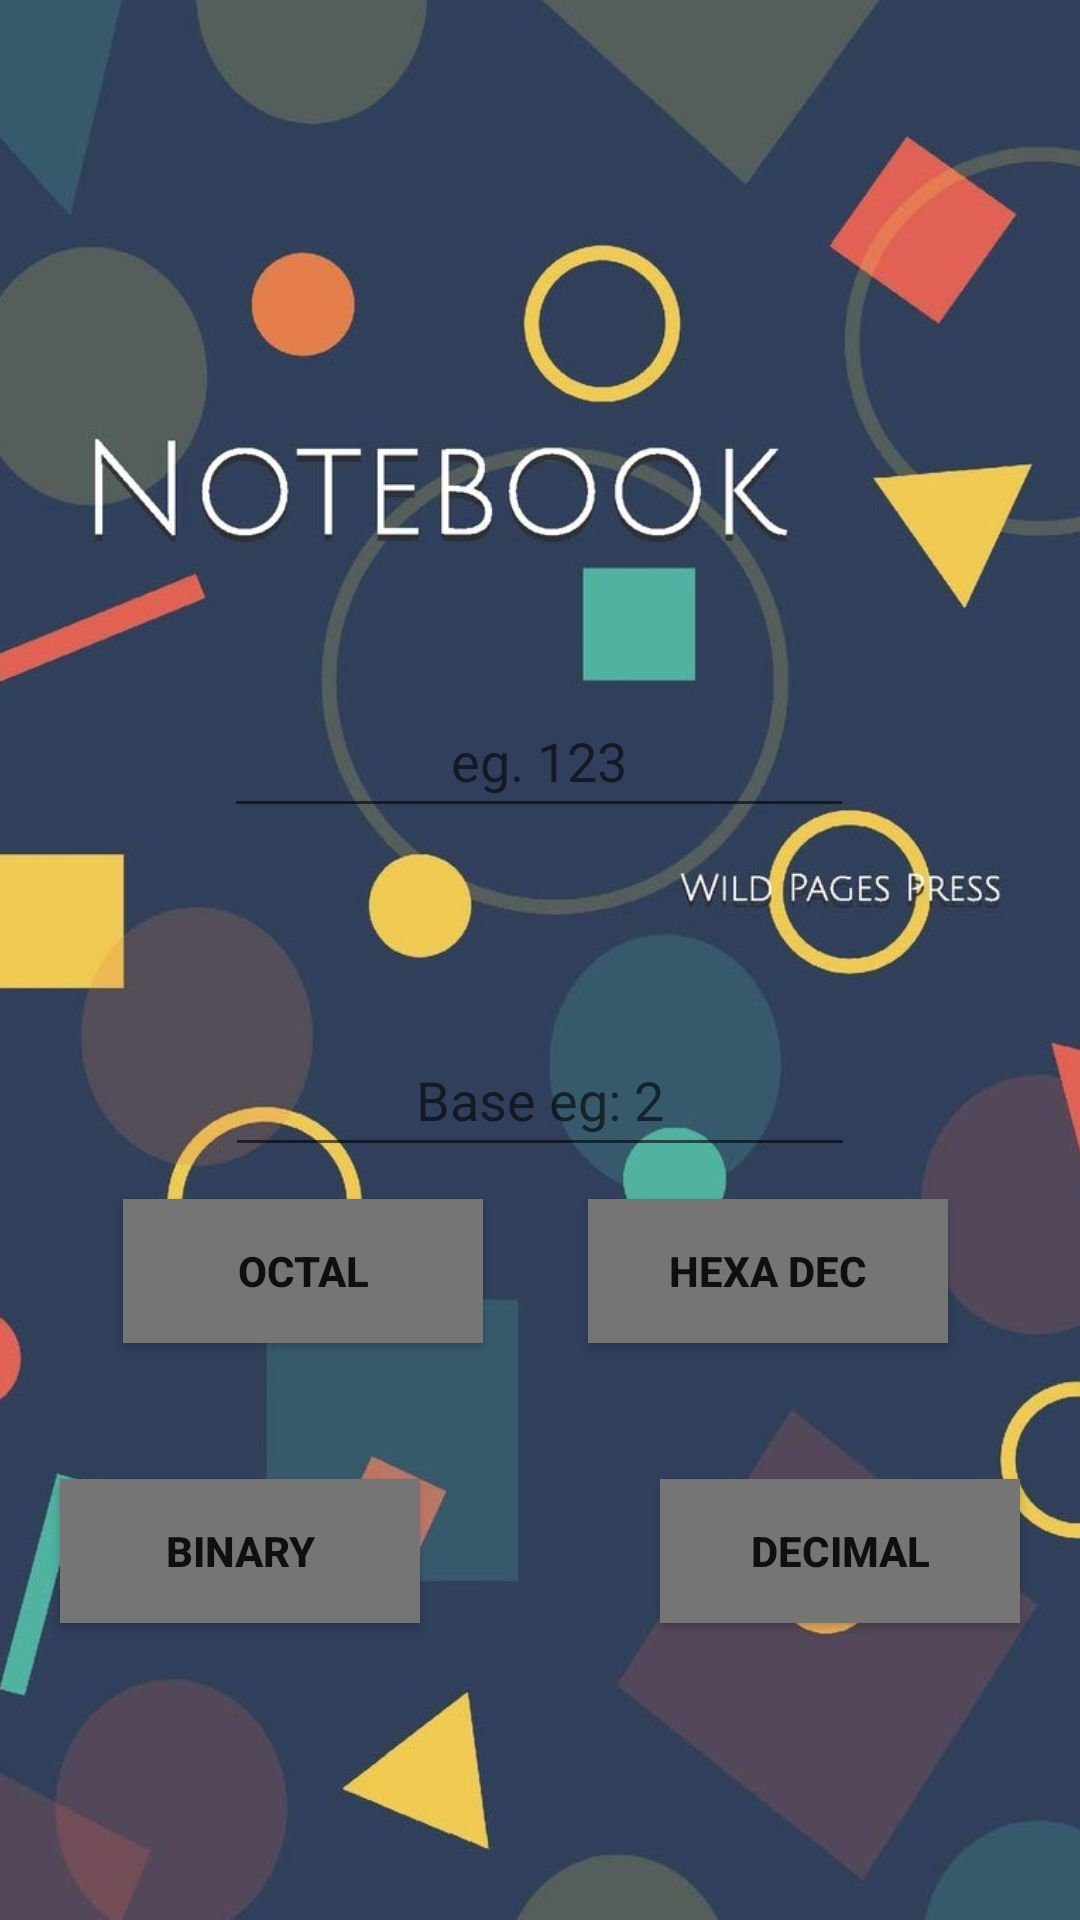

The Android layout XML behind this screen, and the referenced resources:
<!-- AndroidManifest.xml: application theme Theme.ConversionAPP -->
<!-- res/layout/activity_main.xml -->
<?xml version="1.0" encoding="utf-8"?>
<androidx.constraintlayout.widget.ConstraintLayout xmlns:android="http://schemas.android.com/apk/res/android"
    xmlns:app="http://schemas.android.com/apk/res-auto"
    xmlns:tools="http://schemas.android.com/tools"
    android:layout_width="match_parent"
    android:layout_height="match_parent"
    tools:context=".MainActivity">

    <ImageView
        android:id="@+id/imageView"
        android:layout_width="wrap_content"
        android:layout_height="wrap_content"
        android:scaleType="centerCrop"
        app:layout_constraintBottom_toBottomOf="parent"
        app:layout_constraintHorizontal_bias="1.0"
        app:layout_constraintLeft_toLeftOf="parent"
        app:layout_constraintRight_toRightOf="parent"
        app:srcCompat="@drawable/background" />

    <Button
        android:id="@+id/binary"
        android:layout_width="120dp"
        android:layout_height="wrap_content"
        android:layout_marginLeft="40dp"
        android:layout_marginRight="80dp"
        android:background="@color/silver"
        android:onClick="convert_binary"
        android:text="@string/binary"
        android:textAllCaps="true"
        android:textStyle="bold"
        app:layout_constraintBottom_toBottomOf="parent"
        app:layout_constraintLeft_toLeftOf="parent"
        app:layout_constraintRight_toLeftOf="@id/decimal"
        app:layout_constraintTop_toTopOf="parent"
        app:layout_constraintVertical_bias="0.833" />

    <Button
        android:id="@+id/decimal"
        android:layout_width="120dp"
        android:layout_height="wrap_content"
        android:layout_marginRight="40dp"
        android:background="@color/silver"
        android:onClick="convert_decimal"
        android:text="@string/decimal"
        android:textAllCaps="true"
        android:textStyle="bold"
        app:layout_constraintBottom_toBottomOf="parent"
        app:layout_constraintLeft_toRightOf="@id/binary"
        app:layout_constraintRight_toRightOf="parent"
        app:layout_constraintTop_toTopOf="parent"
        app:layout_constraintVertical_bias="0.833" />

    <Button
        android:id="@+id/hexadecimal"
        android:layout_width="120dp"
        android:layout_height="wrap_content"
        android:layout_marginRight="44dp"
        android:background="@color/silver"
        android:onClick="convert_hex"
        android:text="@string/hexa_dec"
        android:textAllCaps="true"
        android:textStyle="bold"
        app:layout_constraintBottom_toTopOf="@id/decimal"
        app:layout_constraintRight_toRightOf="parent"
        app:layout_constraintTop_toTopOf="parent"
        app:layout_constraintVertical_bias="0.898" />

    <Button
        android:id="@+id/octal"
        android:layout_width="120dp"
        android:layout_height="wrap_content"
        android:layout_marginLeft="40dp"
        android:background="@color/silver"
        android:onClick="convert_octal"
        android:text="@string/octal"
        android:textAllCaps="true"
        android:textStyle="bold"
        app:layout_constraintBottom_toTopOf="@id/binary"
        app:layout_constraintHorizontal_bias="0.032"
        app:layout_constraintLeft_toLeftOf="parent"
        app:layout_constraintRight_toLeftOf="@id/hexadecimal"
        app:layout_constraintTop_toTopOf="parent"
        app:layout_constraintVertical_bias="0.898" />

    <EditText
        android:id="@+id/editText"
        android:layout_width="wrap_content"
        android:layout_height="wrap_content"
        android:layout_marginTop="228dp"
        android:ems="10"
        android:gravity="center"
        android:hint="eg. 123"
        android:minHeight="48dp"
        android:textColor="@color/lightWhite"
        app:layout_constraintHorizontal_bias="0.497"
        app:layout_constraintLeft_toLeftOf="parent"
        app:layout_constraintRight_toRightOf="parent"
        app:layout_constraintTop_toTopOf="parent" />

    <EditText
        android:id="@+id/base"
        android:layout_width="wrap_content"
        android:layout_height="wrap_content"
        android:ems="10"
        android:minHeight="48dp"
        android:hint="Base eg: 2"
        android:gravity="center"
        android:textColor="@color/lightWhite"
        android:layout_marginTop="65dp"
        app:layout_constraintTop_toBottomOf="@id/editText"
        app:layout_constraintRight_toRightOf="parent"
        app:layout_constraintLeft_toLeftOf="parent" />


</androidx.constraintlayout.widget.ConstraintLayout>
<!-- resources referenced by this layout -->
<resources>
  <color name="lightWhite">#FAFAFA</color>
  <color name="silver">#757575</color>
  <!-- drawable background: jpg bitmap (drawable-v24, 60318 bytes) -->
  <string name="binary">Binary</string>
  <string name="decimal">decimal</string>
  <string name="hexa_dec">hexa dec</string>
  <string name="octal">octal</string>
  <style name="Theme.ConversionAPP" parent="Theme.MaterialComponents.DayNight.DarkActionBar">
          
          <item name="colorPrimary">@color/purple_500</item>
          <item name="colorPrimaryVariant">@color/purple_700</item>
          <item name="colorOnPrimary">@color/white</item>
          
          <item name="colorSecondary">@color/teal_200</item>
          <item name="colorSecondaryVariant">@color/teal_700</item>
          <item name="colorOnSecondary">@color/black</item>
          
          <item name="android:statusBarColor" tools:targetApi="l">?attr/colorPrimaryVariant</item>
          
      </style>
  <color name="purple_500">#FF6200EE</color>
  <color name="purple_700">#FF3700B3</color>
  <color name="white">#FFFFFFFF</color>
  <color name="teal_200">#FF03DAC5</color>
  <color name="teal_700">#FF018786</color>
  <color name="black">#FF000000</color>
</resources>
